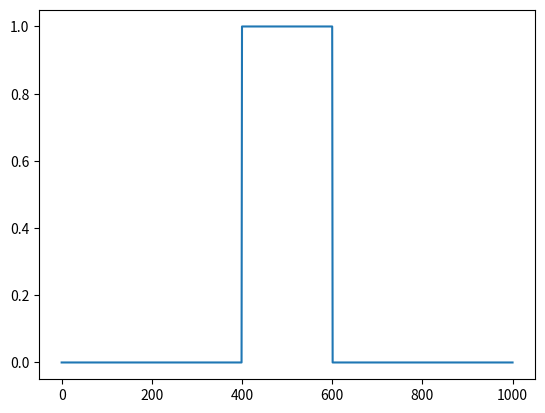

Here is the Python script that generated this plot:
import numpy as np
import matplotlib.pyplot as plt


Nx=int(1000)  # num. meshes
imax=int(1000)   # max step to iterate
tol=float(1e-5)   # error tolerence. something like 1e-5

# Setup arrays. 
x=np.arange(0,Nx+1)  # x-array
u=0.0*x              # u-array, the potential
resid=0.0*x

# Jacobi spectral radius
rjac=np.cos(np.pi/Nx)

# rectangular function for the charge density. Used two Heaviside step func.
s=np.heaviside(x/Nx-0.4,1)*np.heaviside(0.6-x/Nx,1)
plt.plot(x,s);  plt.show()

# initial error 
errf=sum(np.fabs(s))
err= errf  # initial error